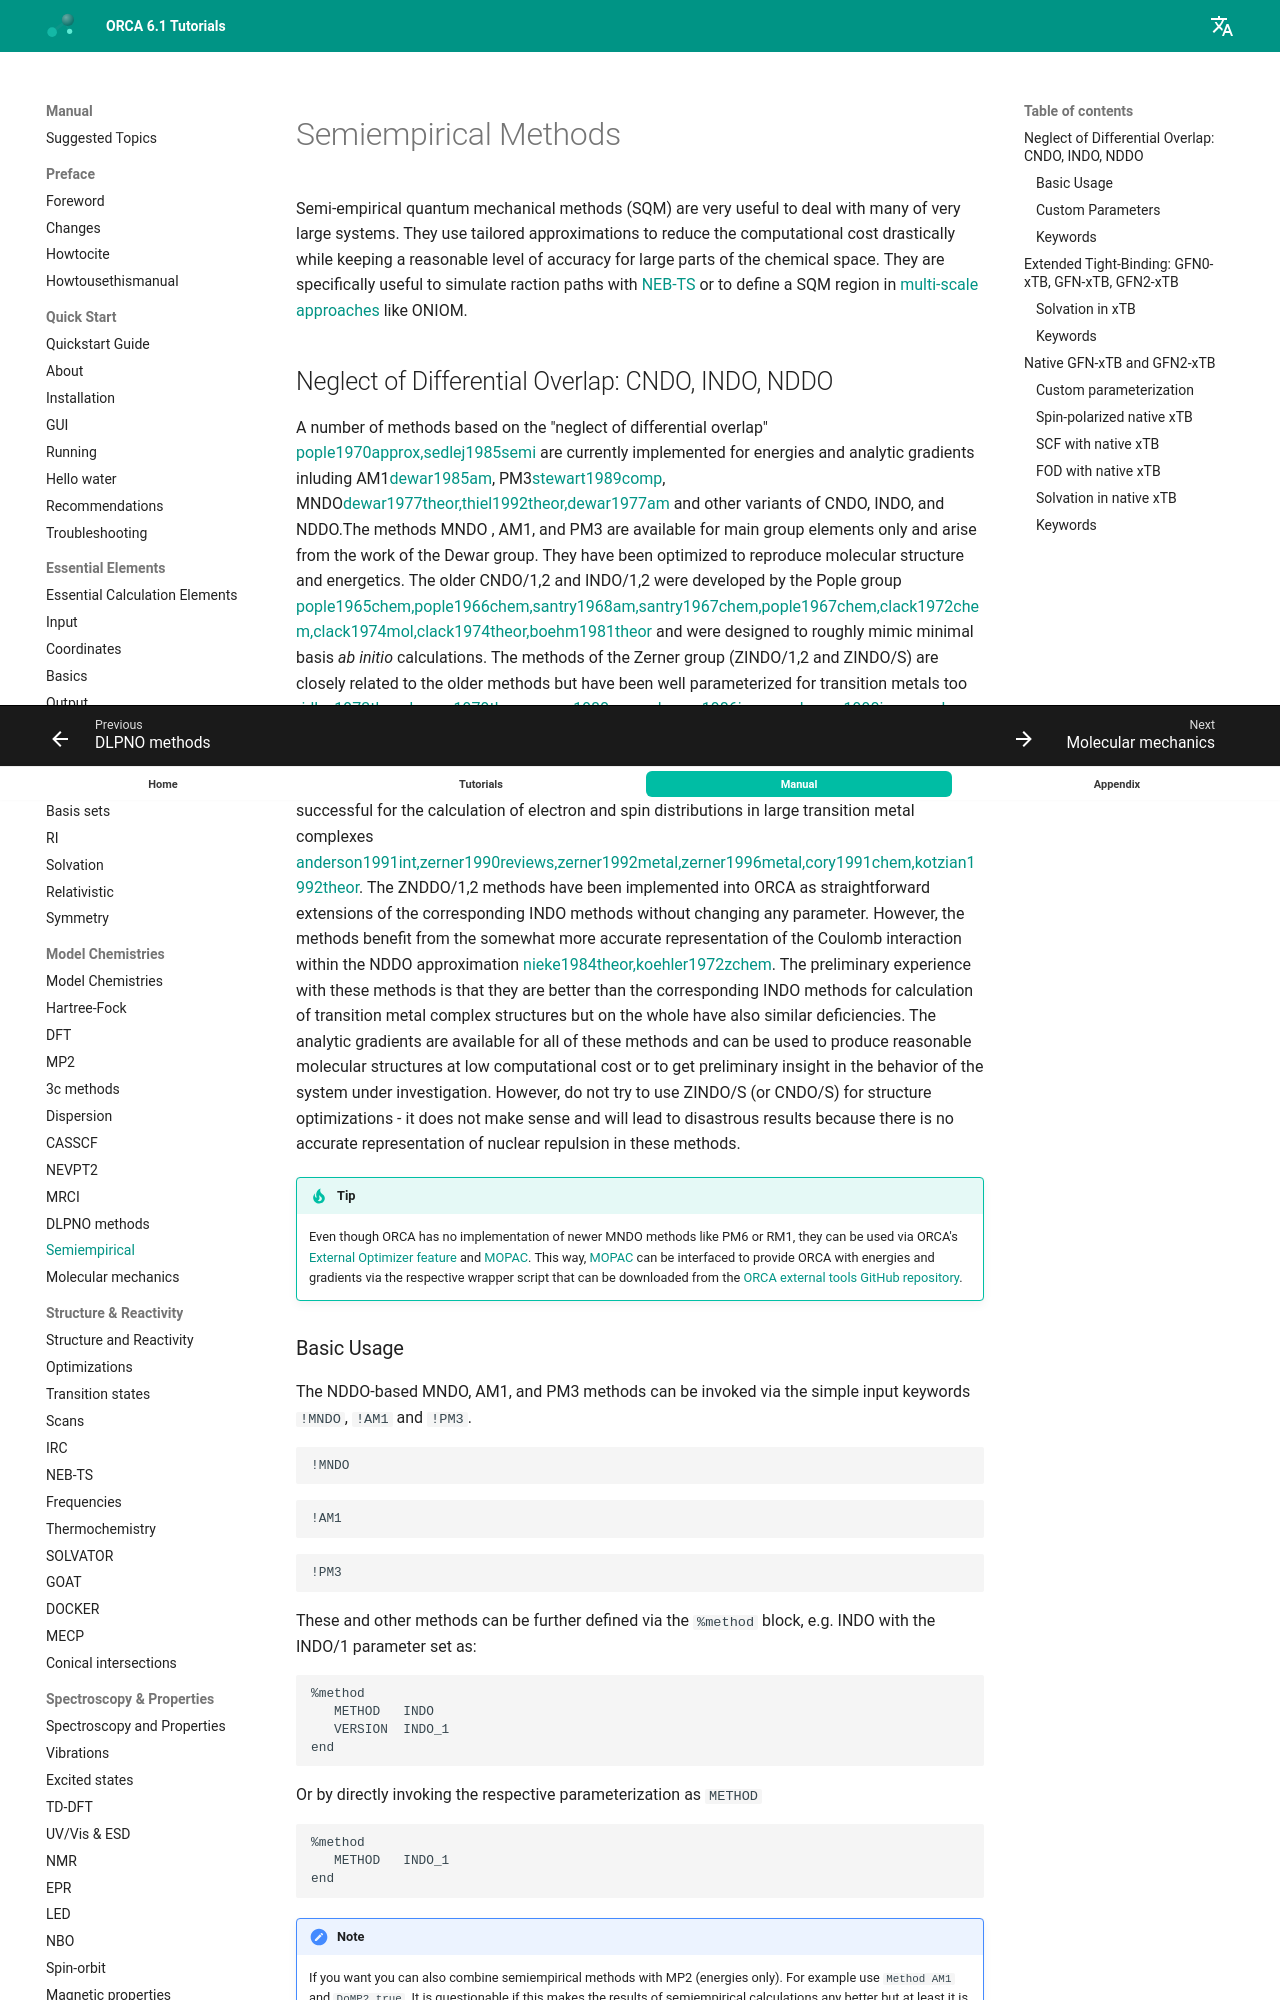

repository: wxyhgk/orca-docs · page: manual/contents/modelchemistries/semiempirical/index.html · generator: mkdocs



<a id="sec:modelchemistries.semiempirical"></a>
# Semiempirical Methods

Semi-empirical quantum mechanical methods (SQM) are very useful to deal with many of very large systems. They use tailored approximations to reduce the computational cost drastically while
keeping a reasonable level of accuracy for large parts of the chemical space. They are specifically useful to simulate raction paths with [NEB-TS](../structurereactivity/neb.md#sec:structurereactivity.neb.nebts) or to define a SQM region in [multi-scale approaches](mm.md#sec:modelchemistries.mm.orca) like ONIOM.

<a id="sec:modelchemistries.semiempirical.ndo"></a>
